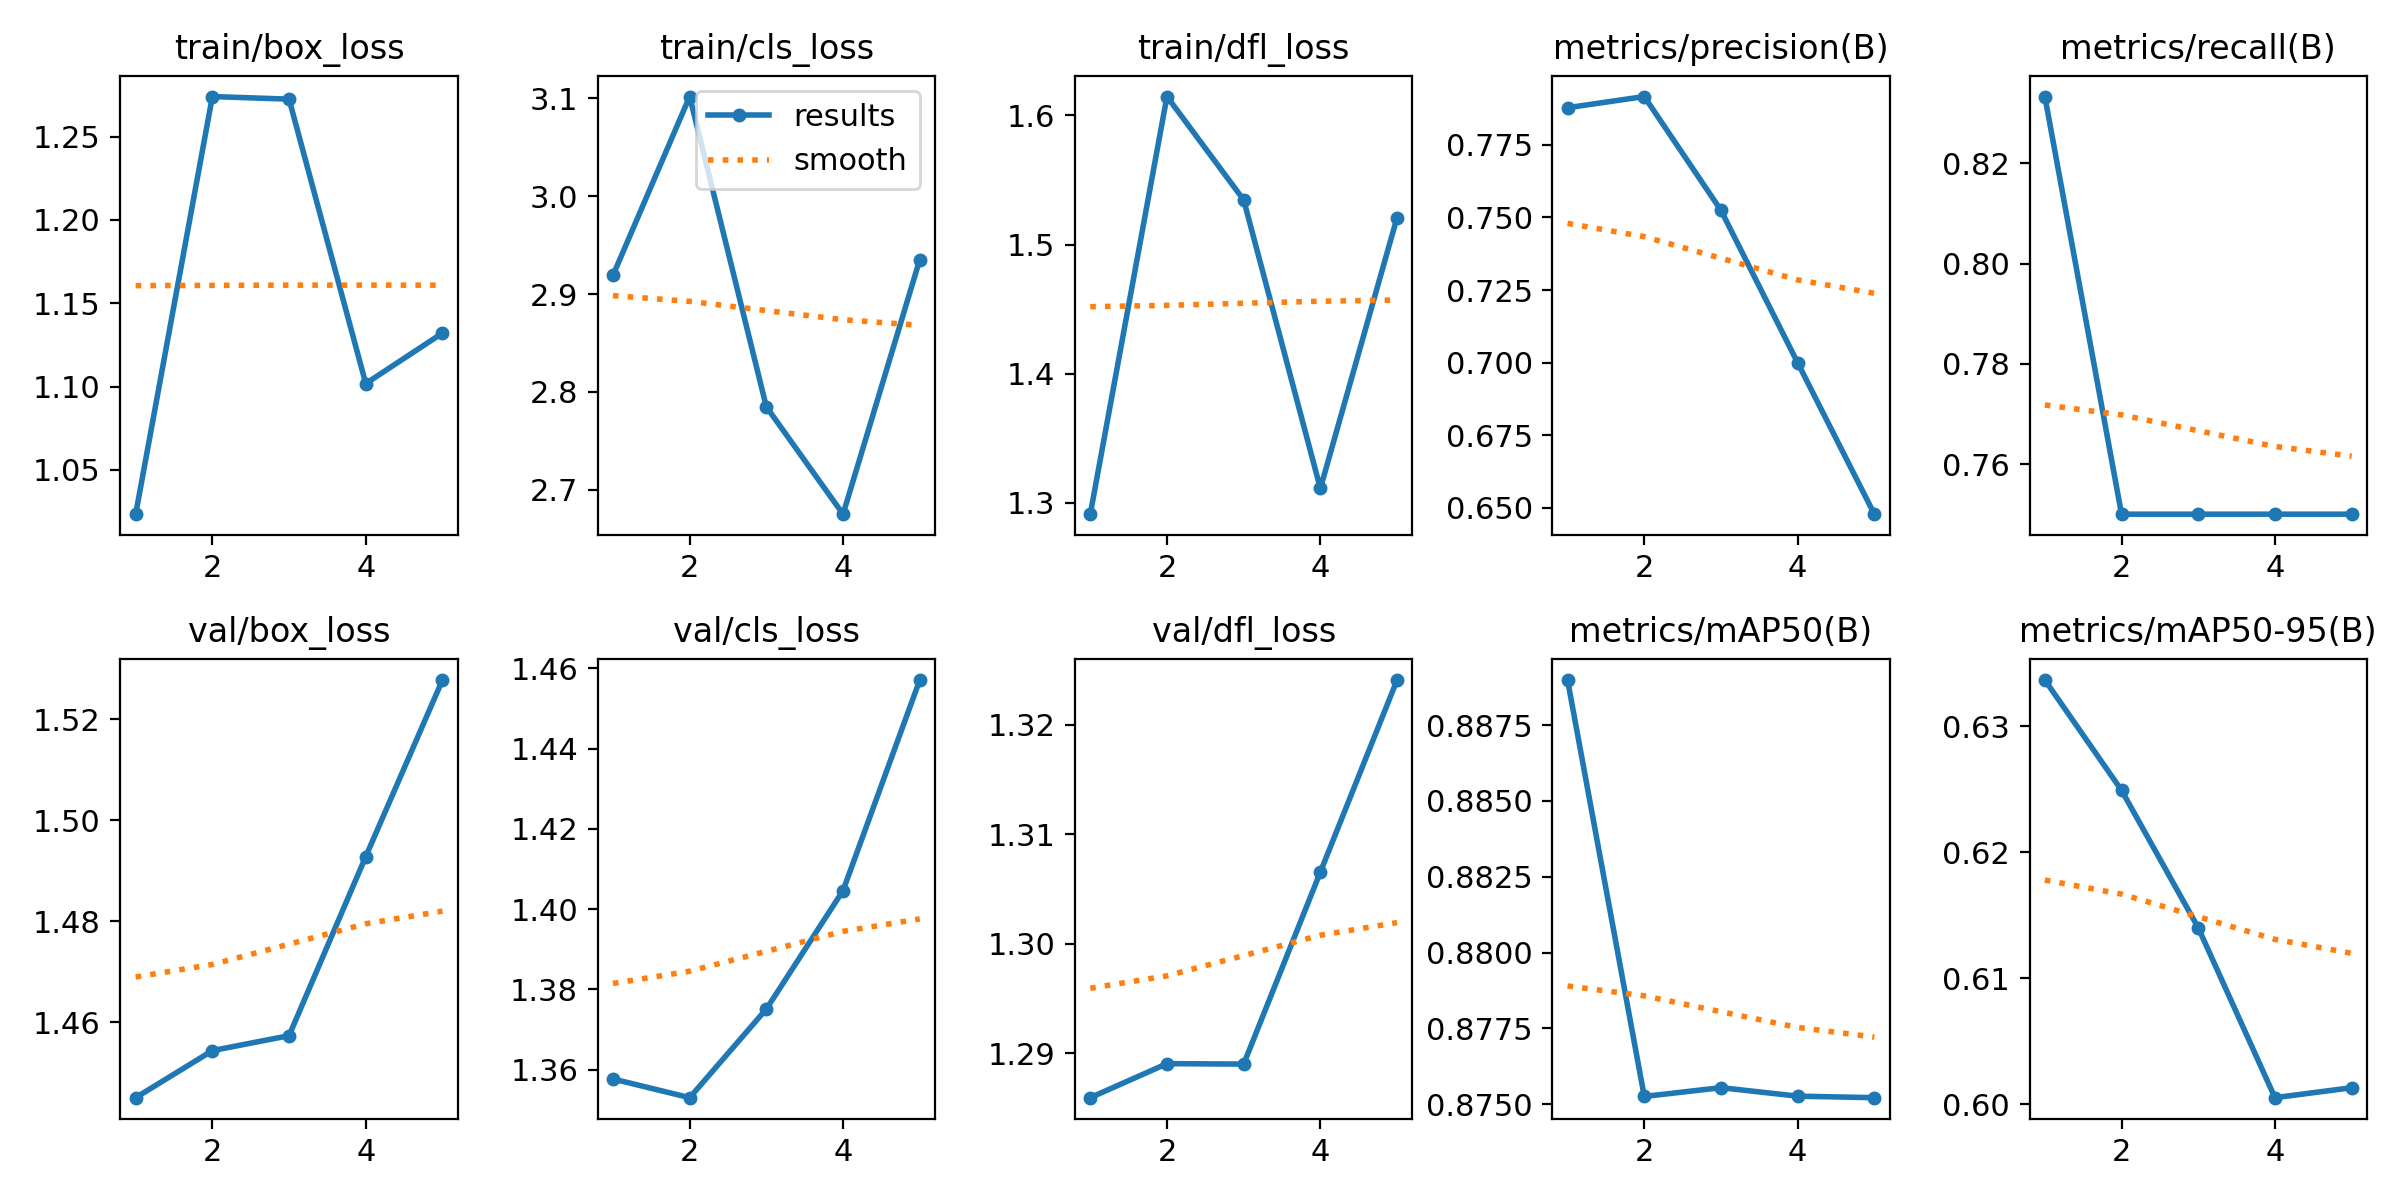

The data file committed next to this chart (first rows):
epoch, time, train/box_loss, train/cls_loss, train/dfl_loss, metrics/precision(B), metrics/recall(B), metrics/mAP50(B), metrics/mAP50-95(B), val/box_loss, val/cls_loss, val/dfl_loss, lr/pg0, lr/pg1, lr/pg2
1, 1.197, 1.023, 2.919, 1.291, 0.7878, 0.8333, 0.889, 0.6337, 1.445, 1.358, 1.286, 0, 0, 0
2, 1.414, 1.274, 3.102, 1.615, 0.7917, 0.75, 0.8752, 0.6249, 1.454, 1.353, 1.289, 9.5438e-07, 9.5438e-07, 9.5438e-07
3, 1.622, 1.272, 2.785, 1.535, 0.7525, 0.75, 0.8755, 0.614, 1.457, 1.375, 1.289, 1.43752e-06, 1.43752e-06, 1.43752e-06
4, 1.902, 1.102, 2.675, 1.311, 0.6999, 0.75, 0.8753, 0.6005, 1.493, 1.405, 1.307, 1.44942e-06, 1.44942e-06, 1.44942e-06
5, 2.299, 1.132, 2.935, 1.521, 0.6477, 0.75, 0.8752, 0.6013, 1.528, 1.457, 1.324, 9.9008e-07, 9.9008e-07, 9.9008e-07
